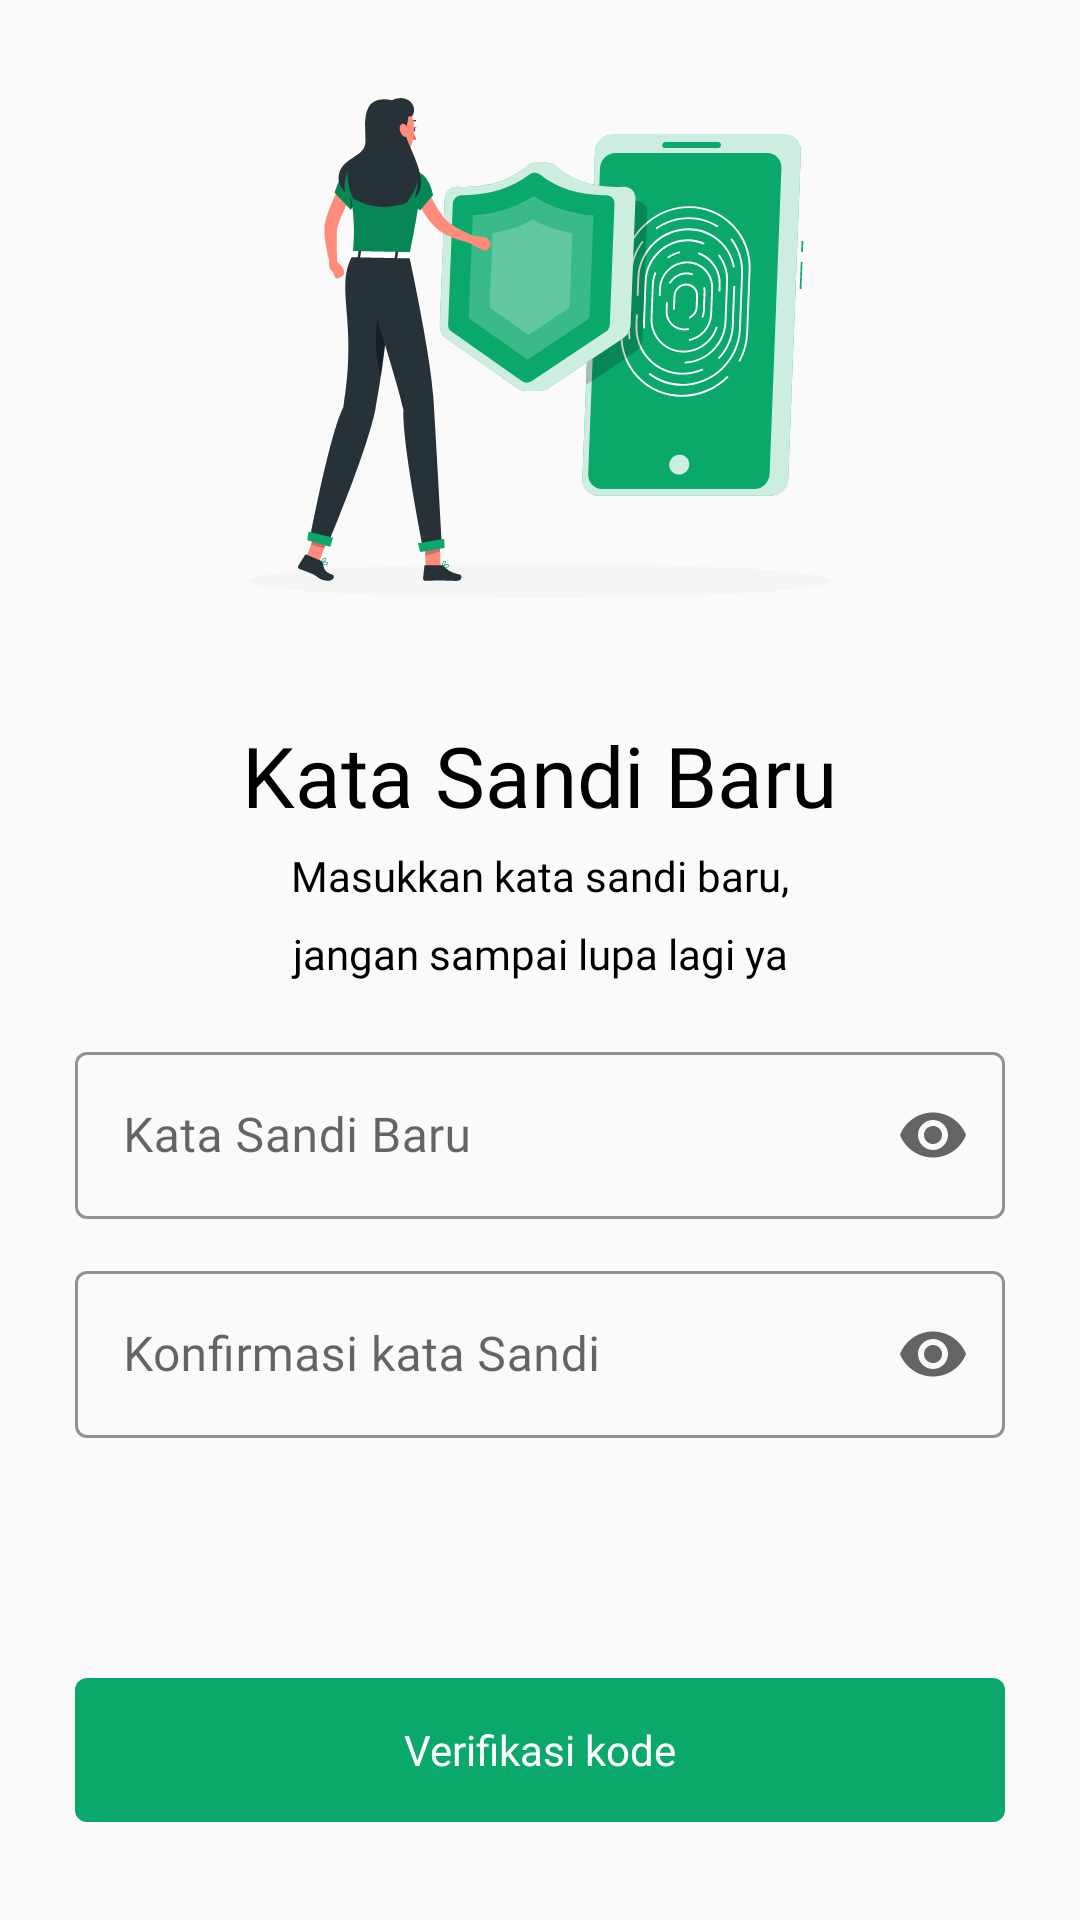

This screen was rendered from an Android layout file. Write that file and the resources it references.
<!-- AndroidManifest.xml: application theme Theme.ExplorePurworejo -->
<!-- res/layout/activity_konfirmasi_sandi_baru.xml -->
<?xml version="1.0" encoding="utf-8"?>
<ScrollView xmlns:android="http://schemas.android.com/apk/res/android"
    xmlns:app="http://schemas.android.com/apk/res-auto"
    xmlns:tools="http://schemas.android.com/tools"
    android:layout_width="match_parent"
    android:layout_height="match_parent"
    android:orientation="vertical"
    android:paddingLeft="25dp"
    android:paddingRight="25dp"
    tools:context=".MasukDanDaftar.KonfirmasiSandiBaruActivity">

    <LinearLayout
        android:layout_width="match_parent"
        android:layout_height="wrap_content"
        android:orientation="vertical"
        android:layout_gravity="center">

        <ImageView
            android:layout_width="wrap_content"
            android:layout_height="wrap_content"
            android:layout_gravity="center"
            android:src="@drawable/ic_katasandibaru"/>

        <TextView
            android:text="@string/kata_sandi_baru"
            android:textSize="28sp"
            android:textColor="@color/main_text_color"
            android:fontFamily="@font/poppins_semi_bold"
            android:layout_width="wrap_content"
            android:layout_height="wrap_content"
            android:layout_gravity="center"
            android:layout_marginTop="40dp"/>

        <TextView
            android:text="@string/desc_kata_sandi_baru"
            android:textSize="14sp"
            android:textColor="@color/main_text_color"
            android:fontFamily="@font/poppins_regular"
            android:textAlignment="center"
            android:lineHeight="26sp"
            android:layout_width="wrap_content"
            android:layout_height="wrap_content"
            android:layout_gravity="center"
            android:layout_marginTop="16px"/>

        <com.google.android.material.textfield.TextInputLayout
            android:id="@+id/ETkata_sandi_baru"
            android:layout_width="match_parent"
            android:layout_height="wrap_content"
            style="@style/Widget.MaterialComponents.TextInputLayout.OutlinedBox"
            android:hint="@string/kata_sandi_baru"
            app:hintTextColor="@color/text_color"
            app:boxStrokeColor="@color/text_color"
            app:boxStrokeWidthFocused="1dp"
            app:endIconMode="password_toggle"
            android:layout_marginTop="18dp">

            <com.google.android.material.textfield.TextInputEditText
                android:layout_width="match_parent"
                android:layout_height="match_parent"
                android:fontFamily="@font/poppins_regular"
                android:textColor="@color/text_color"
                android:inputType="textPassword"/>
        </com.google.android.material.textfield.TextInputLayout>

        <com.google.android.material.textfield.TextInputLayout
            android:id="@+id/ETkonfirmasi_kata_sandi_baru"
            android:layout_width="match_parent"
            android:layout_height="wrap_content"
            style="@style/Widget.MaterialComponents.TextInputLayout.OutlinedBox"
            android:hint="@string/konfirmasi_kata_sandi"
            app:hintTextColor="@color/text_color"
            app:boxStrokeColor="@color/text_color"
            app:boxStrokeWidthFocused="1dp"
            app:endIconMode="password_toggle"
            android:layout_marginTop="12dp">

            <com.google.android.material.textfield.TextInputEditText
                android:layout_width="match_parent"
                android:layout_height="match_parent"
                android:fontFamily="@font/poppins_regular"
                android:textColor="@color/text_color"
                android:inputType="textPassword"/>
        </com.google.android.material.textfield.TextInputLayout>

        <Button
            android:id="@+id/btnDaftar"
            android:layout_width="match_parent"
            android:layout_height="wrap_content"
            android:text="@string/verifikasi_kode"
            android:textSize="14sp"
            android:fontFamily="@font/poppins_medium"
            android:textColor="@color/putih"
            android:textAllCaps="false"
            android:background="@drawable/bg_button"
            android:layout_marginTop="80dp"
            android:onClick="keSuksesupdateSandi"/>

    </LinearLayout>

</ScrollView>
<!-- resources referenced by this layout -->
<resources>
  <color name="main_text_color">#000000</color>
  <color name="putih">#FFFFFFFF</color>
  <color name="text_color">#2F2F2F</color>
  <!-- drawable bg_button (drawable) -->
  <?xml version="1.0" encoding="utf-8"?>
  <shape xmlns:android="http://schemas.android.com/apk/res/android">
  
      <solid
          android:color="@color/hijau"/>
  
      <corners
          android:radius="4dp"/>
  
  </shape>
  <!-- drawable ic_katasandibaru: vector/xml drawable (drawable, 33354 chars, omitted) -->
  <string name="desc_kata_sandi_baru">Masukkan kata sandi baru,\njangan sampai lupa lagi ya</string>
  <string name="kata_sandi_baru">Kata Sandi Baru</string>
  <string name="konfirmasi_kata_sandi">Konfirmasi kata Sandi</string>
  <string name="verifikasi_kode">Verifikasi kode</string>
  <style name="Theme.ExplorePurworejo" parent="Theme.MaterialComponents.Light.NoActionBar.Bridge">
          
          <item name="colorPrimary">@color/hijau</item>
          <item name="colorPrimaryDark">@color/purple_700</item>
          <item name="colorAccent">@color/teal_200</item>
          
      </style>
  <color name="hijau">#0AA86B</color>
  <color name="purple_700">#FF3700B3</color>
  <color name="teal_200">#FF03DAC5</color>
</resources>
